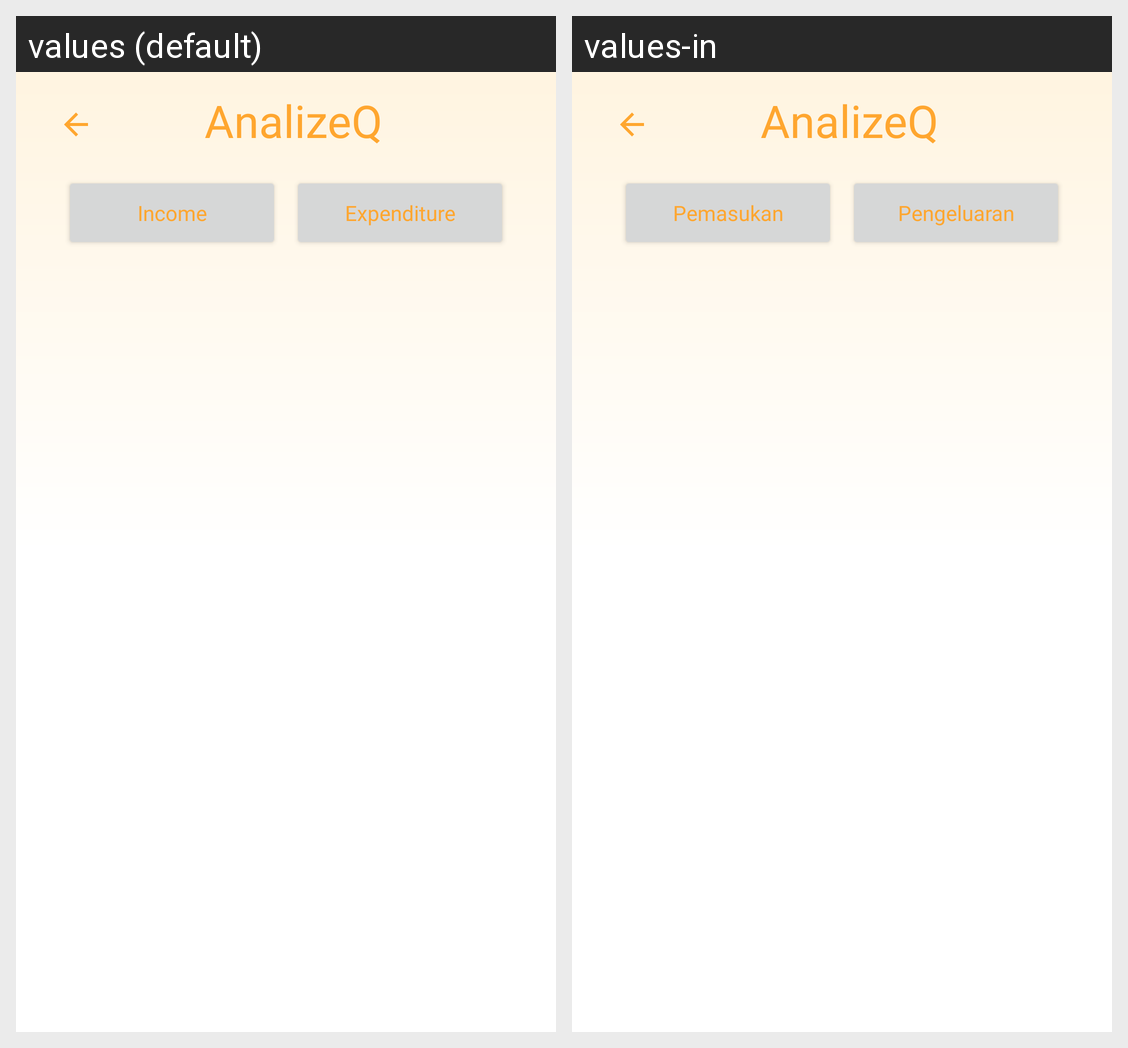

Locale-by-locale string values for the Android screen shown in this grid:
Android screen res/layout/activity_manual.xml rendered under 2 locales, left to right: values (default), values-in. Device: Nexus 5 (rendered at 1080×1920; each locale shown at half size, 540×960, under a caption strip naming it); theme Theme.FinancyQ.
Strings drawn on this screen, with the default value and each locale's value (text and hints the layout hard-codes, and strings that could not be matched under every locale, appear in the picture but are not listed):

analizeq
  values: AnalizeQ
  values-in: AnalizeQ

Income
  values: Income
  values-in: Pemasukan

expenditure
  values: Expenditure
  values-in: Pengeluaran
